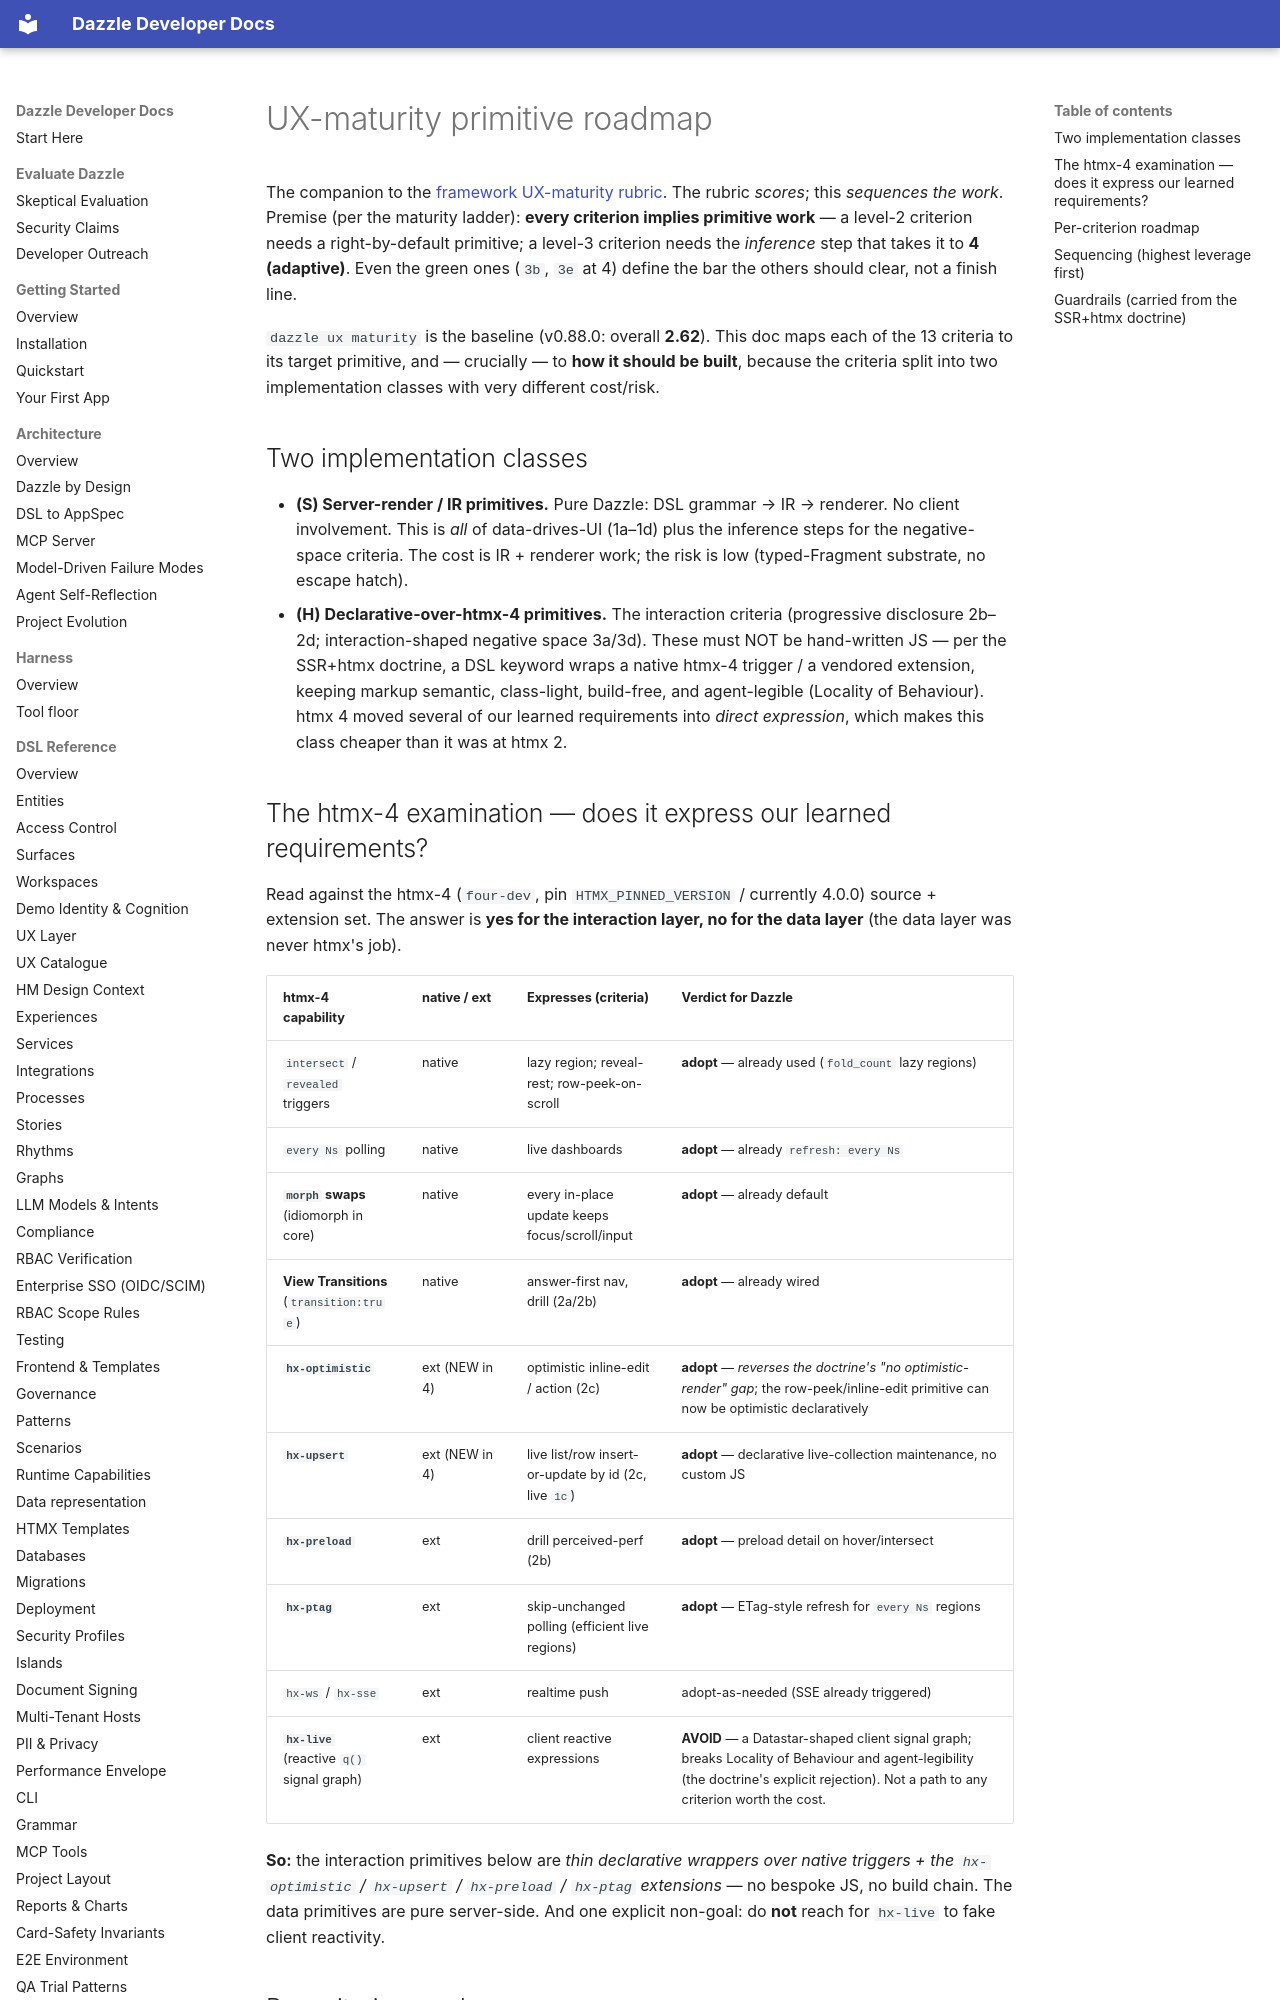

repository: manwithacat/dazzle · page: architecture/ux-maturity-primitive-roadmap/index.html · generator: mkdocs

# UX-maturity primitive roadmap

The companion to the [framework UX-maturity rubric](../reference/ux-maturity.md).
The rubric *scores*; this *sequences the work*. Premise (per the maturity
ladder): **every criterion implies primitive work** — a level-2 criterion needs a
right-by-default primitive; a level-3 criterion needs the *inference* step that
takes it to **4 (adaptive)**. Even the green ones (`3b`, `3e` at 4) define the
bar the others should clear, not a finish line.

`dazzle ux maturity` is the baseline (v0.88.0: overall **2.62**). This doc maps
each of the 13 criteria to its target primitive, and — crucially — to **how it
should be built**, because the criteria split into two implementation classes
with very different cost/risk.

## Two implementation classes

- **(S) Server-render / IR primitives.** Pure Dazzle: DSL grammar → IR → renderer.
  No client involvement. This is *all* of data-drives-UI (1a–1d) plus the
  inference steps for the negative-space criteria. The cost is IR + renderer
  work; the risk is low (typed-Fragment substrate, no escape hatch).
- **(H) Declarative-over-htmx-4 primitives.** The interaction criteria
  (progressive disclosure 2b–2d; interaction-shaped negative space 3a/3d). These
  must NOT be hand-written JS — per the SSR+htmx doctrine, a DSL keyword wraps a
  native htmx-4 trigger / a vendored extension, keeping markup semantic,
  class-light, build-free, and agent-legible (Locality of Behaviour). htmx 4
  moved several of our learned requirements into *direct expression*, which makes
  this class cheaper than it was at htmx 2.
